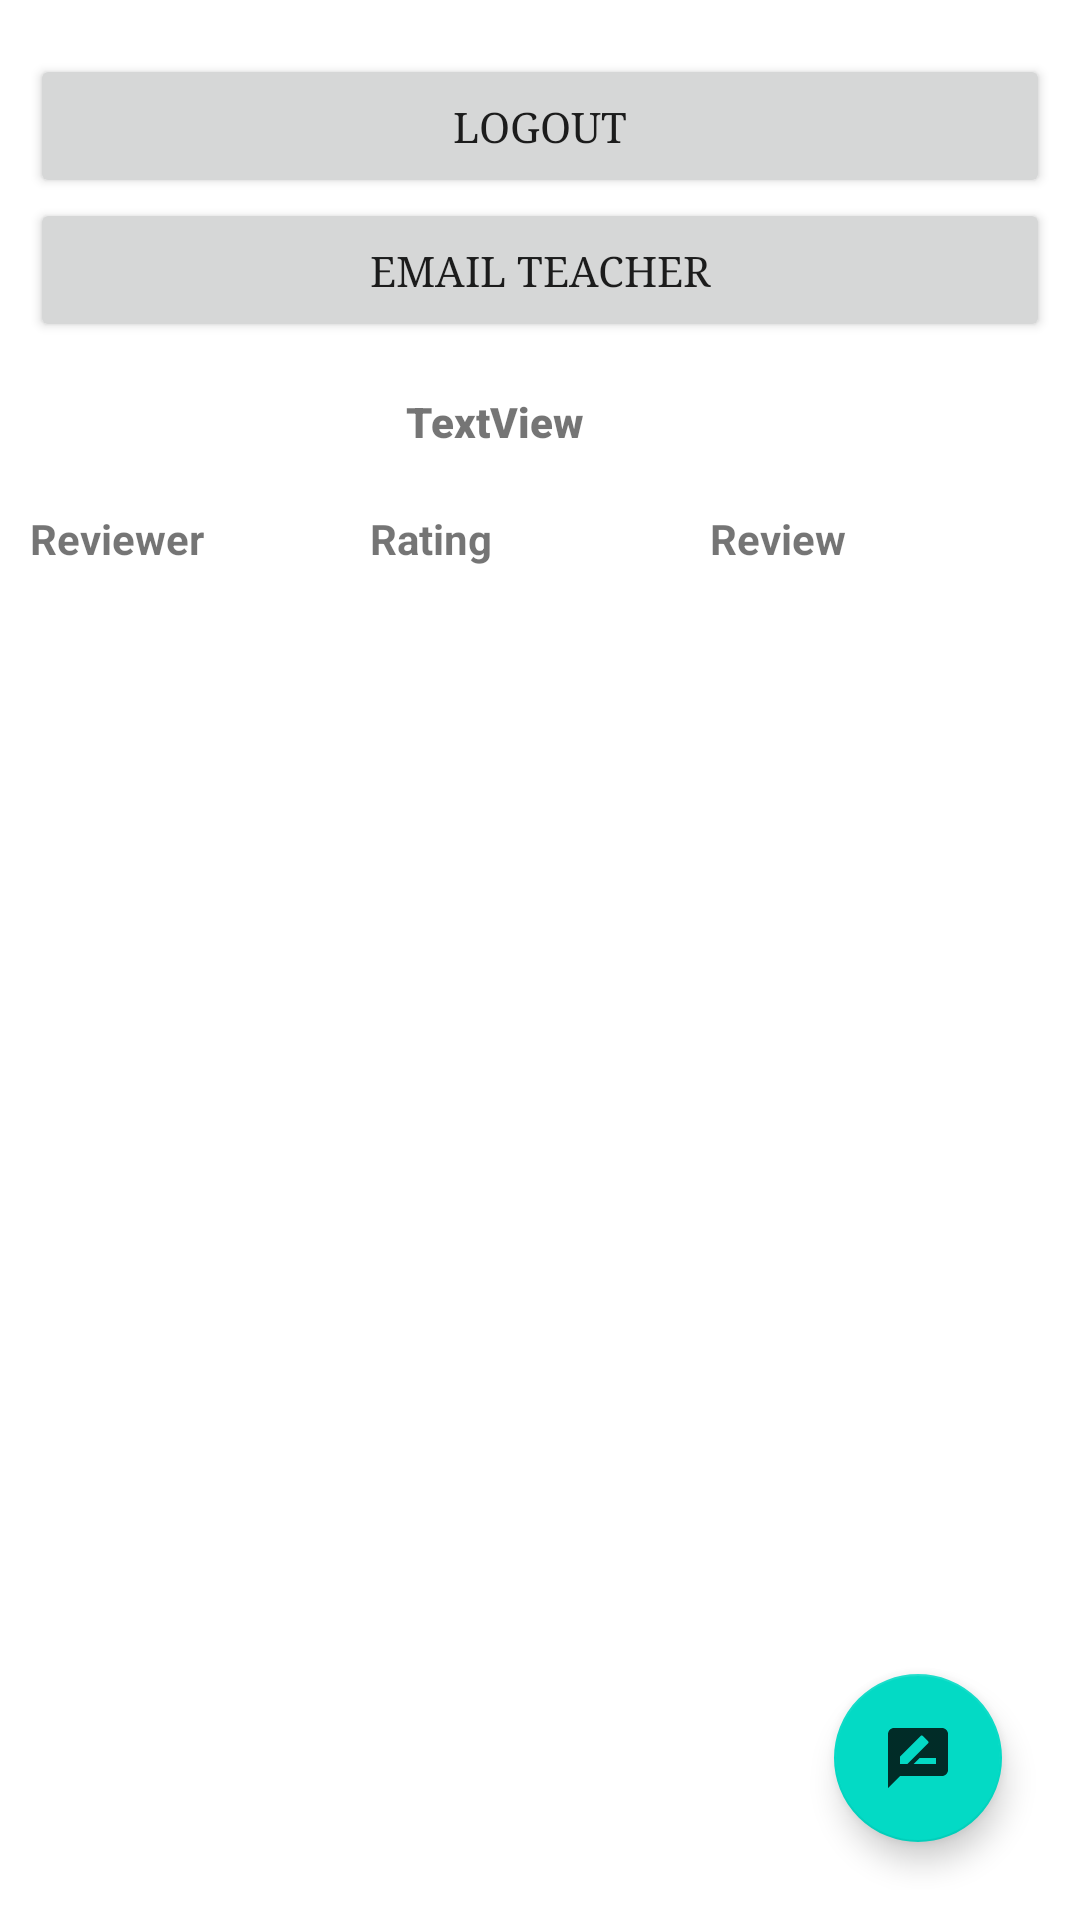

Produce the Android XML layout that renders to this screen, including the resource entries it uses.
<!-- AndroidManifest.xml: application theme Theme.MyTeacher -->
<!-- res/layout/activity_teacher_view.xml -->
<?xml version="1.0" encoding="utf-8"?>
<RelativeLayout xmlns:android="http://schemas.android.com/apk/res/android"
    xmlns:app="http://schemas.android.com/apk/res-auto"
    xmlns:tools="http://schemas.android.com/tools"
    android:layout_width="match_parent"
    android:layout_height="match_parent"
    android:padding="10dp"
    tools:context=".MainActivity">

    <Button
        android:id="@+id/teacherViewName"
        android:layout_width="match_parent"
        android:layout_height="wrap_content"
        android:layout_marginTop="8dp"
        android:text="@string/logout_eng"
        android:fontFamily="serif"/>

    <Button
        android:id="@+id/emailTeacher"
        android:layout_width="match_parent"
        android:layout_height="wrap_content"
        android:layout_marginBottom="2dp"
        android:layout_below="@+id/teacherViewName"
        android:text="Email Teacher"
        android:fontFamily="serif"/>

    <TextView
        android:id="@+id/welcomeString"
        android:layout_width="match_parent"
        android:layout_height="wrap_content"
        android:layout_below="@+id/emailTeacher"
        android:layout_marginTop="15dp"
        android:layout_marginBottom="15dp"
        android:fontFamily="sans-serif-black"
        android:paddingRight="30dp"
        android:text="TextView"
        android:textAlignment="center"
        android:textSize="14sp" />

    <ScrollView
        android:id="@+id/scrollView3"
        android:layout_width="match_parent"
        android:layout_height="match_parent"
        android:layout_below="@+id/welcomeString"
        android:scrollbars="none">

        <RelativeLayout
            android:layout_width="match_parent"
            android:layout_height="wrap_content">

            <androidx.appcompat.widget.LinearLayoutCompat
                android:id="@+id/titleItem"
                android:weightSum="6"
                android:layout_marginTop="5dp"
                android:layout_marginBottom="10dp"
                android:layout_width="match_parent"
                android:layout_height="wrap_content">

                <TextView
                    android:id="@+id/itemReviewerT"
                    android:text="Reviewer"
                    android:textStyle="bold"
                    android:layout_weight="2"
                    android:layout_width="0dp"
                    android:layout_height="wrap_content"/>
                <TextView
                    android:id="@+id/itemRatingT"
                    android:text="Rating"
                    android:textStyle="bold"
                    android:layout_weight="2"
                    android:layout_width="0dp"
                    android:layout_height="wrap_content"/>
                <TextView
                    android:id="@+id/itemReviewT"
                    android:text="Review"
                    android:textStyle="bold"
                    android:layout_weight="2"
                    android:layout_width="0dp"
                    android:layout_height="wrap_content"/>

            </androidx.appcompat.widget.LinearLayoutCompat>

            <androidx.recyclerview.widget.RecyclerView
                android:id="@+id/reviewsRecyclerView"
                android:layout_below="@+id/titleItem"
                android:layout_width="match_parent"
                android:layout_height="match_parent">


            </androidx.recyclerview.widget.RecyclerView>

        </RelativeLayout>



    </ScrollView>

    <com.google.android.material.floatingactionbutton.FloatingActionButton
        android:id="@+id/newReviewBtn"
        android:layout_width="wrap_content"
        android:layout_height="wrap_content"
        android:layout_gravity="bottom|right"
        android:layout_marginEnd="16dp"
        android:layout_marginBottom="16dp"
        android:layout_alignParentBottom="true"
        android:layout_alignParentEnd="true"
        android:src="@drawable/ic_new_review"/>
</RelativeLayout>
<!-- resources referenced by this layout -->
<resources>
  <!-- drawable ic_new_review: png bitmap (drawable-hdpi, 345 bytes) -->
  <string name="logout_eng">Logout</string>
  <style name="Theme.MyTeacher" parent="Theme.MaterialComponents.DayNight.DarkActionBar">
          
          <item name="colorPrimary">@color/red</item>
          <item name="colorPrimaryVariant">@color/red</item>
          <item name="colorOnPrimary">@color/white</item>
          
          <item name="colorSecondary">@color/teal_200</item>
          <item name="colorSecondaryVariant">@color/teal_700</item>
          <item name="colorOnSecondary">@color/black</item>
          
          <item name="android:statusBarColor" tools:targetApi="l">?attr/colorPrimaryVariant</item>
          
      </style>
  <color name="red">#E85F5C</color>
  <color name="white">#FFFFFFFF</color>
  <color name="teal_200">#FF03DAC5</color>
  <color name="teal_700">#FF018786</color>
  <color name="black">#FF000000</color>
</resources>
